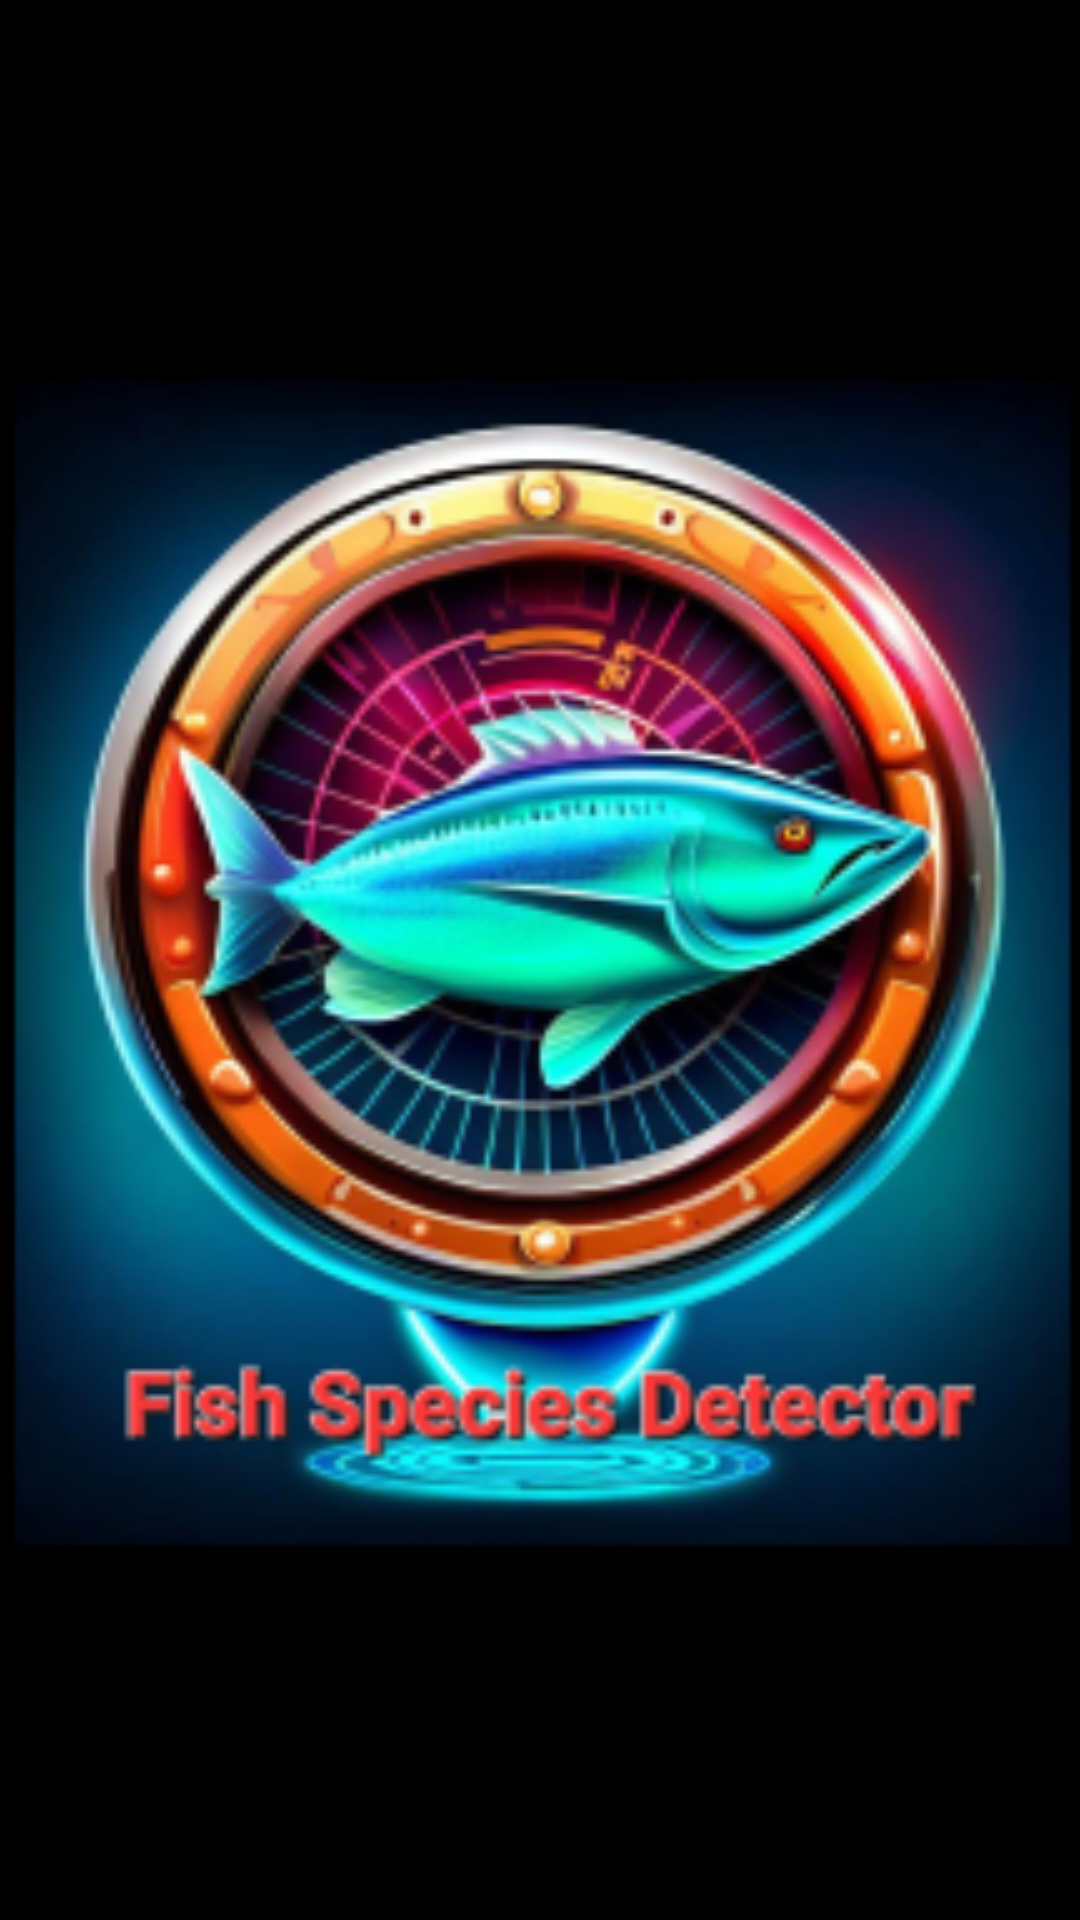

Here is an Android app screen rendered from its layout file. Give the layout XML and the strings, colors and styles it references.
<!-- AndroidManifest.xml: application theme AppTheme -->
<!-- res/layout/activity_splash.xml -->
<?xml version="1.0" encoding="utf-8"?>
<RelativeLayout xmlns:android="http://schemas.android.com/apk/res/android"
    xmlns:tools="http://schemas.android.com/tools"
    android:layout_width="match_parent"
    android:layout_height="match_parent"
    android:background="@android:color/black"
    tools:context=".SplashActivity">

    <ImageView
        android:layout_width="match_parent"
        android:layout_height="match_parent"
        android:layout_centerInParent="true"
        android:contentDescription="@string/splash_screen"
        android:src="@mipmap/ic_launcher_foreground"
        android:scaleType="centerCrop"
        android:padding="50dp"
        />

</RelativeLayout>
<!-- resources referenced by this layout -->
<resources>
  <!-- mipmap ic_launcher_foreground: png bitmap (mipmap-hdpi, 37261 bytes) -->
  <string name="splash_screen">Splash Screen</string>
</resources>
